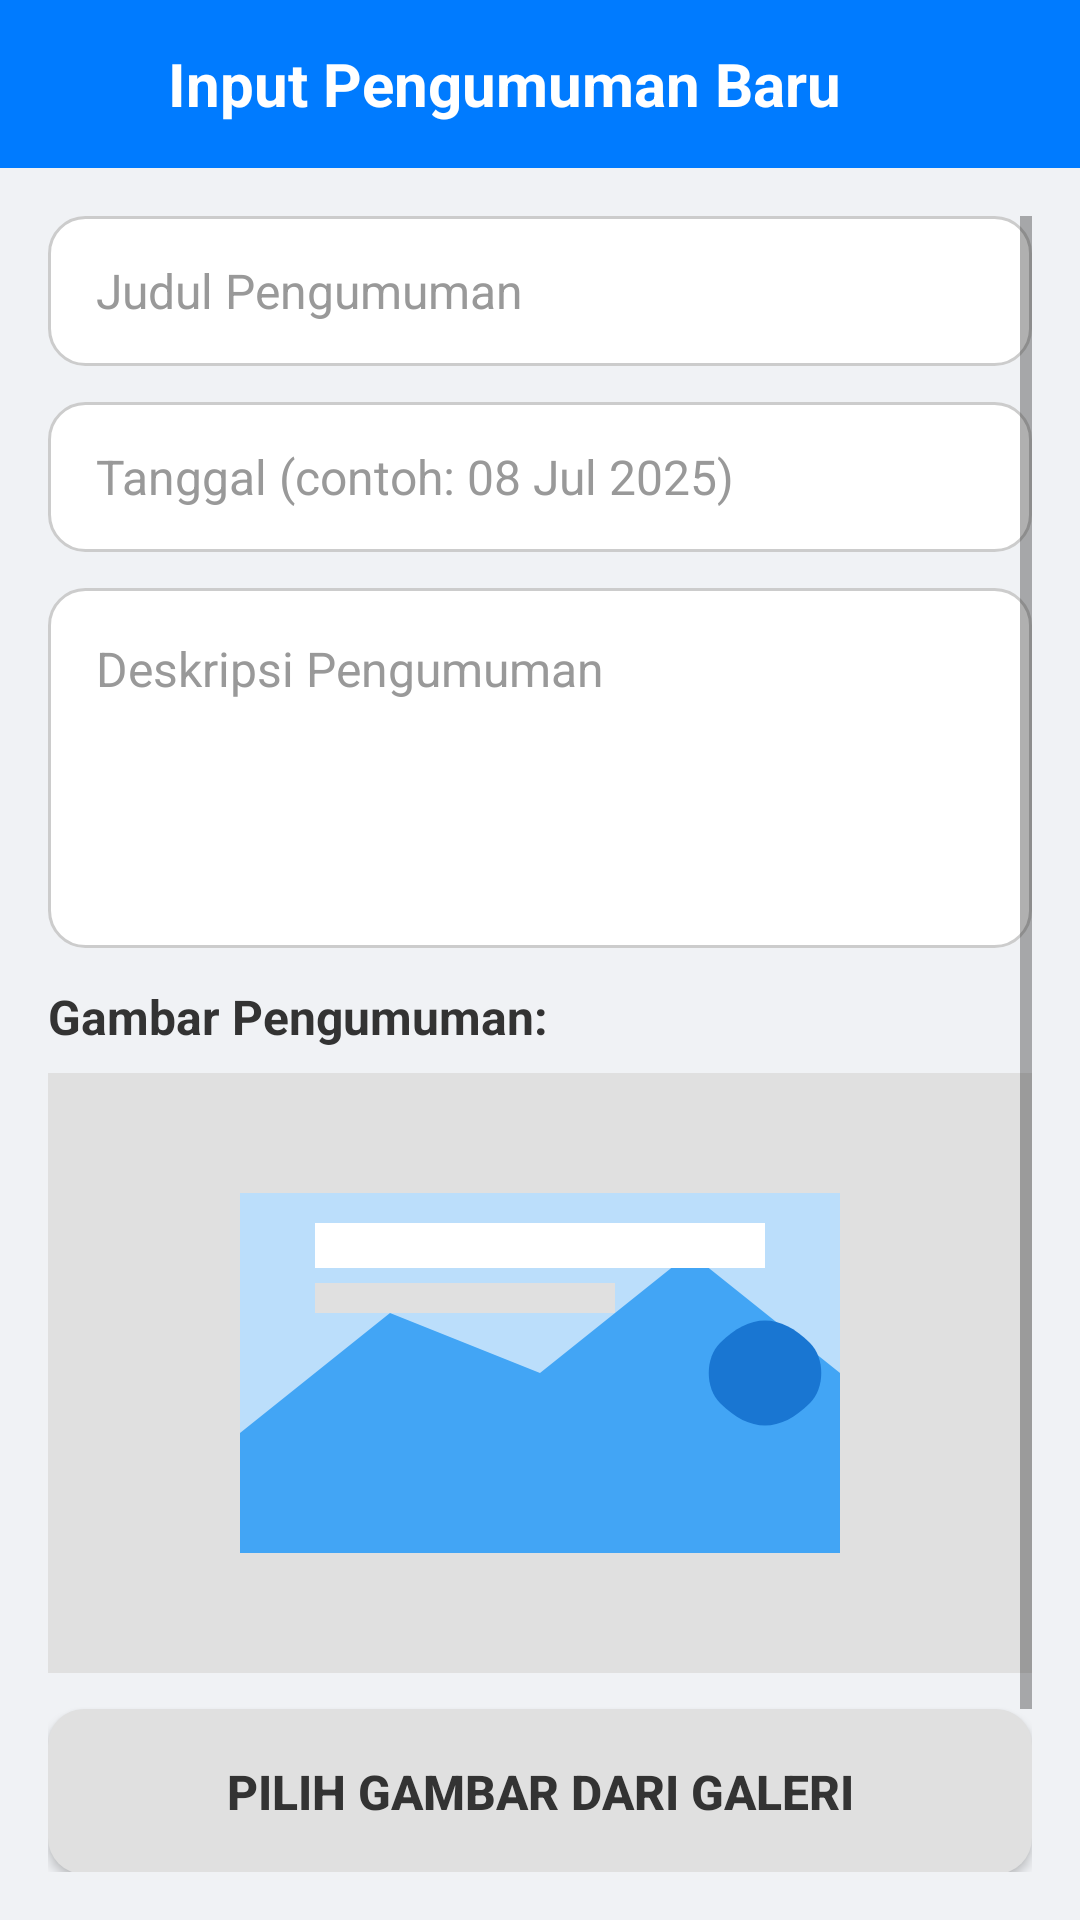

The Android layout XML behind this screen, and the referenced resources:
<!-- AndroidManifest.xml: application theme Theme.BapendaCjrApp -->
<!-- res/layout/activity_admin_announcements_input.xml -->
<?xml version="1.0" encoding="utf-8"?>
<LinearLayout xmlns:android="http://schemas.android.com/apk/res/android"
    xmlns:app="http://schemas.android.com/apk/res-auto"
    xmlns:tools="http://schemas.android.com/tools"
    android:layout_width="match_parent"
    android:layout_height="match_parent"
    android:orientation="vertical"
    android:background="#F0F2F5"
    tools:context=".admin.AdminAnnouncementsInputActivity">

    <LinearLayout
        android:id="@+id/announcementInputToolbar"
        android:layout_width="match_parent"
        android:layout_height="?attr/actionBarSize"
        android:background="#007BFF"
        android:gravity="center_vertical"
        android:orientation="horizontal"
        android:paddingStart="16dp"
        android:paddingEnd="16dp">

        <ImageView
            android:id="@+id/ivAnnouncementInputBack"
            android:layout_width="24dp"
            android:layout_height="24dp"
            android:src="@drawable/ic_arrow_back_white"
            android:contentDescription="Kembali"
            android:clickable="true"
            android:focusable="true" />

        <TextView
            android:id="@+id/tvToolbarTitle"
        android:layout_width="0dp"
        android:layout_height="wrap_content"
        android:layout_weight="1"
        android:layout_marginStart="16dp"
        android:text="Input Pengumuman Baru"
        android:textColor="@android:color/white"
        android:textSize="20sp"
        android:textStyle="bold" />
    </LinearLayout>

    <ScrollView
        android:layout_width="match_parent"
        android:layout_height="match_parent"
        android:padding="16dp">

        <LinearLayout
            android:layout_width="match_parent"
            android:layout_height="wrap_content"
            android:orientation="vertical">

            <EditText
                android:id="@+id/etAnnouncementTitle"
                android:layout_width="match_parent"
                android:layout_height="50dp"
                android:layout_marginBottom="12dp"
                android:background="@drawable/rounded_edittext"
                android:hint="Judul Pengumuman"
                android:inputType="textCapSentences"
                android:paddingStart="16dp"
                android:paddingEnd="16dp"
                android:textColor="#333333"
                android:textColorHint="#999999"
                android:textSize="16sp" />

            <EditText
                android:id="@+id/etAnnouncementDate"
                android:layout_width="match_parent"
                android:layout_height="50dp"
                android:layout_marginBottom="12dp"
                android:background="@drawable/rounded_edittext"
                android:hint="Tanggal (contoh: 08 Jul 2025)"
                android:inputType="date"
                android:paddingStart="16dp"
                android:paddingEnd="16dp"
                android:textColor="#333333"
                android:textColorHint="#999999"
                android:textSize="16sp" />

            <EditText
                android:id="@+id/etAnnouncementDescription"
                android:layout_width="match_parent"
                android:layout_height="120dp"
                android:layout_marginBottom="12dp"
                android:background="@drawable/rounded_edittext"
                android:gravity="top"
                android:hint="Deskripsi Pengumuman"
                android:inputType="textMultiLine"
                android:padding="16dp"
                android:textColor="#333333"
                android:textColorHint="#999999"
                android:textSize="16sp" />

            <TextView
                android:layout_width="wrap_content"
                android:layout_height="wrap_content"
                android:layout_marginBottom="8dp"
                android:text="Gambar Pengumuman:"
                android:textColor="#333333"
                android:textSize="16sp"
                android:textStyle="bold" />

            <ImageView
                android:id="@+id/ivImagePreview"
                android:layout_width="match_parent"
                android:layout_height="200dp"
                android:scaleType="centerInside"
                android:layout_marginBottom="12dp"
                android:background="#E0E0E0"
                android:src="@drawable/placeholder_news_image"
                android:contentDescription="Pratinjau Gambar Pengumuman" />

            <Button
                android:id="@+id/btnSelectImage"
                android:layout_width="match_parent"
                android:layout_height="55dp"
                android:layout_marginBottom="24dp"
                android:background="@drawable/rounded_button_secondary"
                android:text="Pilih Gambar dari Galeri"
                android:textColor="#333333"
                android:textSize="16sp"
                android:textStyle="bold"
                android:elevation="4dp"/>

            <ProgressBar
                android:id="@+id/progressBar"
                style="?android:attr/progressBarStyleHorizontal"
                android:layout_width="match_parent"
                android:layout_height="wrap_content"
                android:layout_marginBottom="12dp"
                android:visibility="gone"
                android:max="100" />

            <Button
                android:id="@+id/btnAddAnnouncement"
                android:layout_width="match_parent"
                android:layout_height="55dp"
                android:background="@drawable/rounded_button_primary"
                android:text="Tambah Pengumuman"
                android:textColor="#FFFFFF"
                android:textSize="18sp"
                android:textStyle="bold"
                android:elevation="4dp" />

        </LinearLayout>
    </ScrollView>
</LinearLayout>
<!-- resources referenced by this layout -->
<resources>
  <!-- drawable placeholder_news_image (drawable) -->
  <vector xmlns:android="http://schemas.android.com/apk/res/android"
      android:width="200dp"
      android:height="120dp"
      android:viewportWidth="200"
      android:viewportHeight="120">
  
      <path android:fillColor="#BBDEFB" android:pathData="M0,0h200v120h-200z"/>
      <path android:fillColor="#42A5F5" android:pathData="M0,80 L50,40 L100,60 L150,20 L200,60 L200,120 L0,120 Z"/>
      <path android:fillColor="#1976D2" android:pathData="M160,50c10,-10 20,-10 30,0c5,5 5,15 0,20c-10,10 -20,10 -30,0c-5,-5 -5,-15 0,-20Z"/>
      <path android:fillColor="#FFFFFF" android:pathData="M25,10h150v15h-150z"/>
      <path android:fillColor="#E0E0E0" android:pathData="M25,30h100v10h-100z"/>
  </vector>
  <!-- drawable rounded_button_primary (drawable) -->
  <shape xmlns:android="http://schemas.android.com/apk/res/android" android:shape="rectangle">
      <solid android:color="#007BFF"/> 
      <corners android:radius="12dp"/>
  </shape>
  <!-- drawable rounded_button_secondary (drawable) -->
  <shape xmlns:android="http://schemas.android.com/apk/res/android" android:shape="rectangle">
      <solid android:color="#E0E0E0"/> 
      <corners android:radius="12dp"/>
  </shape>
  <!-- drawable rounded_edittext (drawable) -->
  <shape xmlns:android="http://schemas.android.com/apk/res/android">
      <solid android:color="#FFFFFF" />
      <corners android:radius="12dp" />
      <stroke android:width="1dp" android:color="#CCCCCC" />
  </shape>
  <style name="Theme.BapendaCjrApp" parent="Theme.MaterialComponents.Light.NoActionBar">
          <item name="colorPrimary">@color/primaryBlue</item> <item name="colorPrimaryVariant">#0056B3</item> <item name="colorOnPrimary">@color/white</item>
          <item name="colorSecondary">@color/teal_200</item>
          <item name="colorSecondaryVariant">@color/teal_700</item>
          <item name="colorOnSecondary">@color/black</item>
          <item name="android:statusBarColor" tools:targetApi="l">?attr/colorPrimaryVariant</item>
      </style>
  <color name="primaryBlue">#007BFF</color>
  <color name="white">#FFFFFFFF</color>
  <color name="teal_200">#FF03DAC5</color>
  <color name="teal_700">#FF018786</color>
  <color name="black">#FF000000</color>
</resources>
